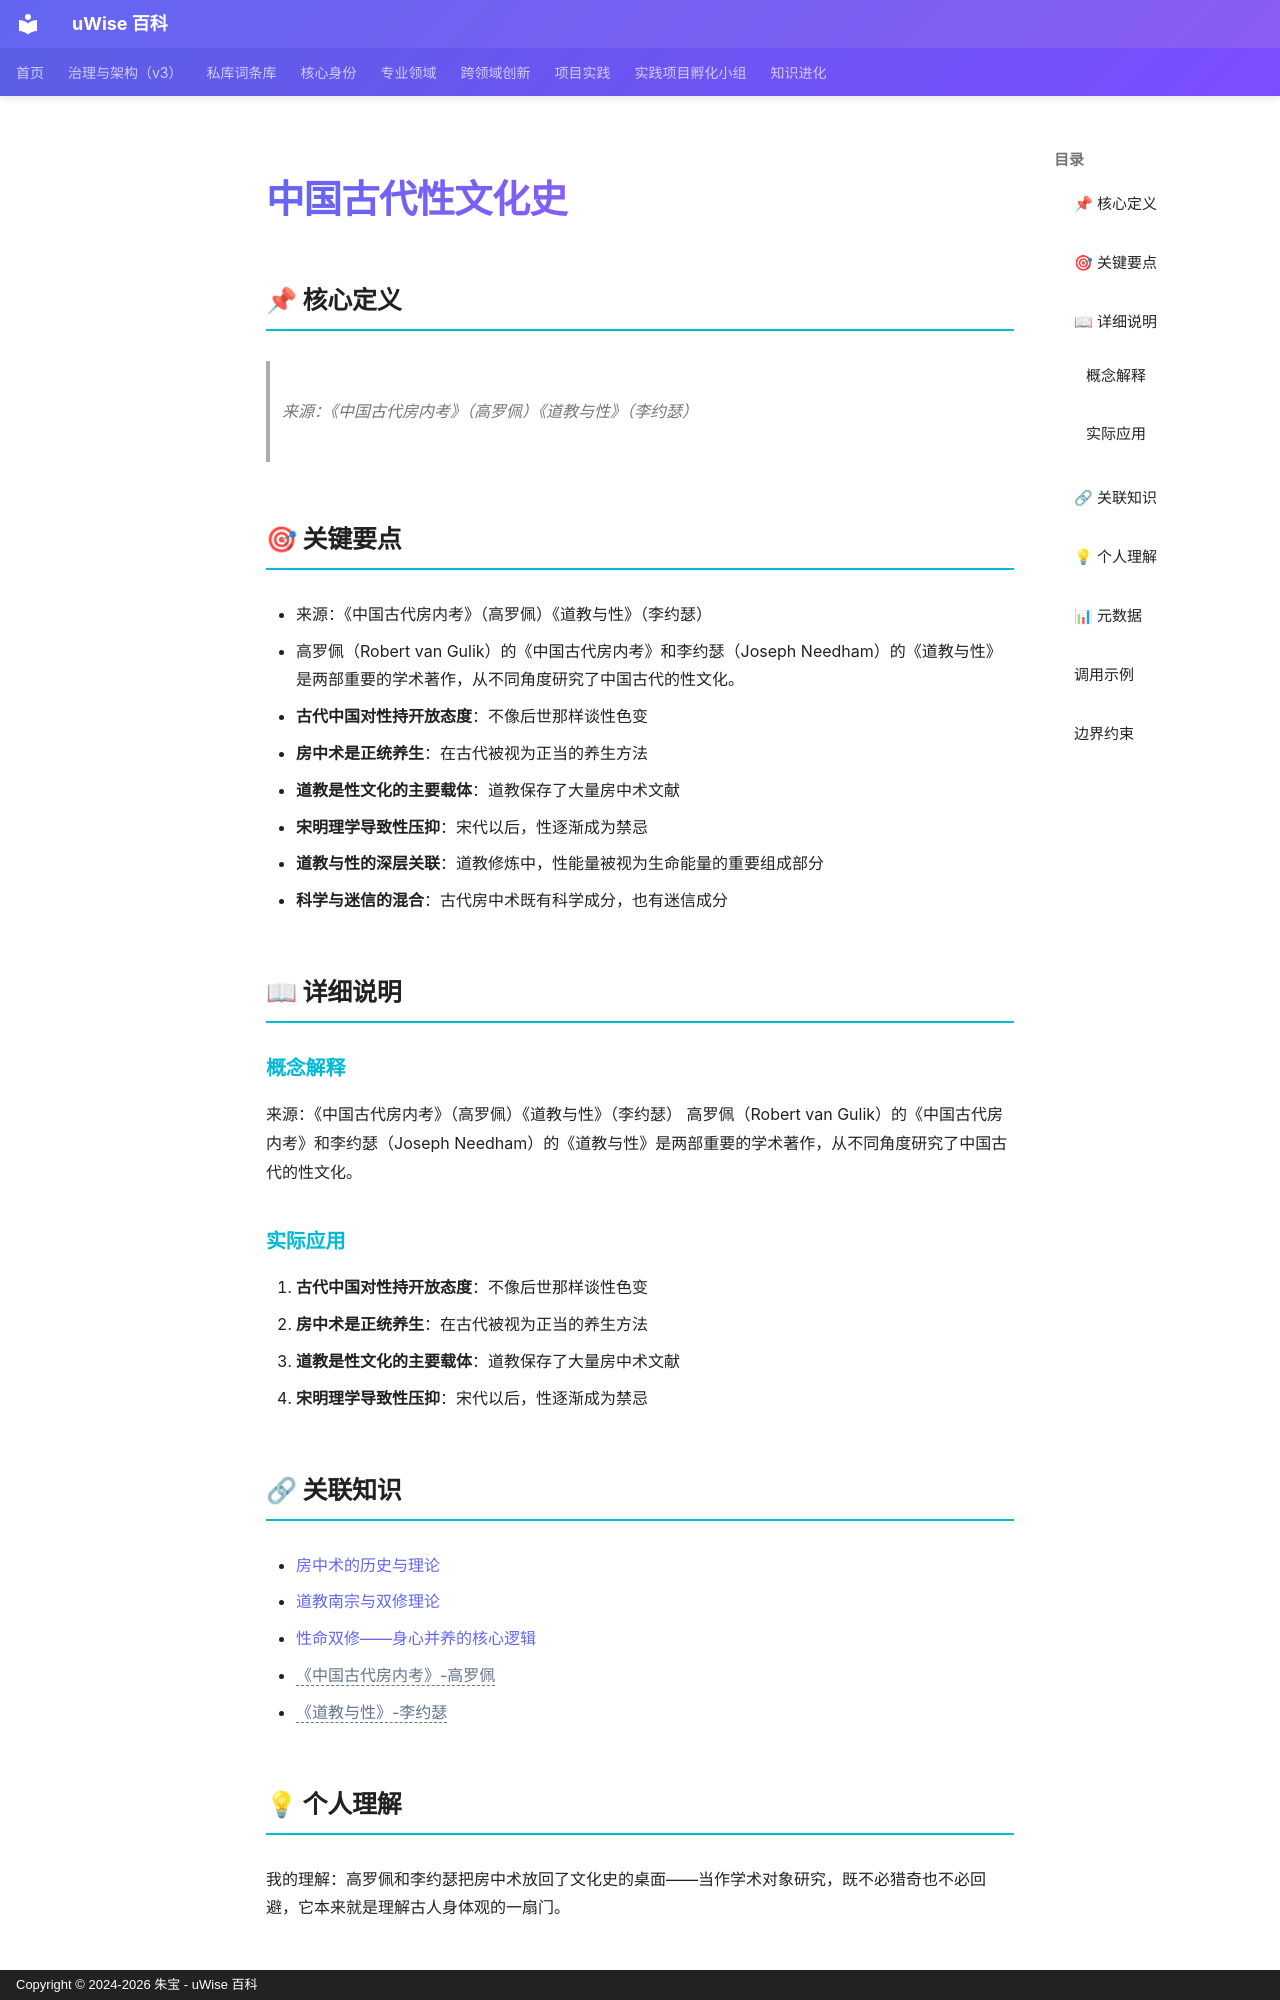

repository: zhubao315/uWise · page: vault-encyclopedia/md-c1bad858/index.html · generator: mkdocs · copyright: Copyright © 2024-2026 朱宝 - uWise 百科

---
title: "中国古代性文化史"
description: "来源：《中国古代房内考》（高罗佩）《道教与性》（李约瑟）"
---

# 中国古代性文化史

## 📌 核心定义

> 来源：《中国古代房内考》（高罗佩）《道教与性》（李约瑟）

## 🎯 关键要点

- 来源：《中国古代房内考》（高罗佩）《道教与性》（李约瑟）
- 高罗佩（Robert van Gulik）的《中国古代房内考》和李约瑟（Joseph Needham）的《道教与性》是两部重要的学术著作，从不同角度研究了中国古代的性文化。
- **古代中国对性持开放态度**：不像后世那样谈性色变
- **房中术是正统养生**：在古代被视为正当的养生方法
- **道教是性文化的主要载体**：道教保存了大量房中术文献
- **宋明理学导致性压抑**：宋代以后，性逐渐成为禁忌
- **道教与性的深层关联**：道教修炼中，性能量被视为生命能量的重要组成部分
- **科学与迷信的混合**：古代房中术既有科学成分，也有迷信成分

## 📖 详细说明

### 概念解释
来源：《中国古代房内考》（高罗佩）《道教与性》（李约瑟）
高罗佩（Robert van Gulik）的《中国古代房内考》和李约瑟（Joseph Needham）的《道教与性》是两部重要的学术著作，从不同角度研究了中国古代的性文化。


### 实际应用

1. **古代中国对性持开放态度**：不像后世那样谈性色变
2. **房中术是正统养生**：在古代被视为正当的养生方法
3. **道教是性文化的主要载体**：道教保存了大量房中术文献
4. **宋明理学导致性压抑**：宋代以后，性逐渐成为禁忌

## 🔗 关联知识

- [房中术的历史与理论](../md-b30426f0/)
- [道教南宗与双修理论](../md-cfcc8ea7/)
- [性命双修——身心并养的核心逻辑](../md-1c79f270/)
- <span class="uw-unresolved" data-target="《中国古代房内考》-高罗佩" title="未解析的双链目标：《中国古代房内考》-高罗佩">《中国古代房内考》-高罗佩</span>
- <span class="uw-unresolved" data-target="《道教与性》-李约瑟" title="未解析的双链目标：《道教与性》-李约瑟">《道教与性》-李约瑟</span>

## 💡 个人理解

我的理解：高罗佩和李约瑟把房中术放回了文化史的桌面——当作学术对象研究，既不必猎奇也不必回避，它本来就是理解古人身体观的一扇门。
